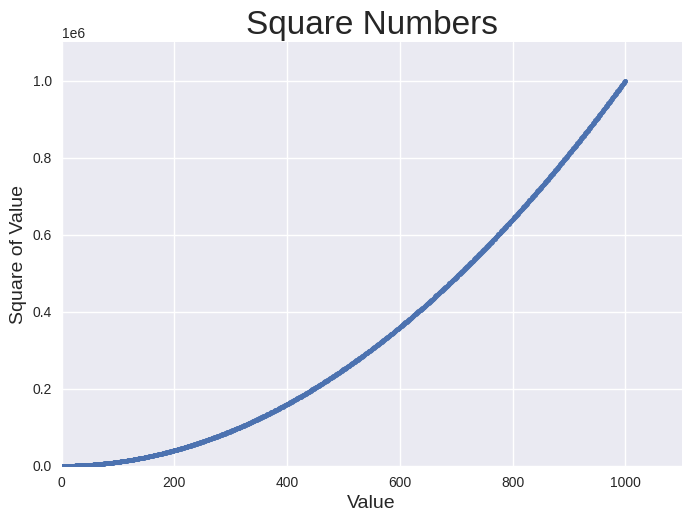

Here is the Python script that generated this plot:
import matplotlib.pyplot as plt

x_values = range(1, 1001)
y_values = [x**2 for x in x_values]

plt.style.use('seaborn-v0_8')
fig, ax = plt.subplots()
ax.scatter(x_values, y_values, s=10)

# Set chart title and label axes.
ax.set_title("Square Numbers", fontsize=24)
ax.set_xlabel("Value", fontsize=14)
ax.set_ylabel("Square of Value", fontsize=14)

# Set the range for each axis.
ax.axis([0, 1100, 0, 1_100_000])

plt.show()
